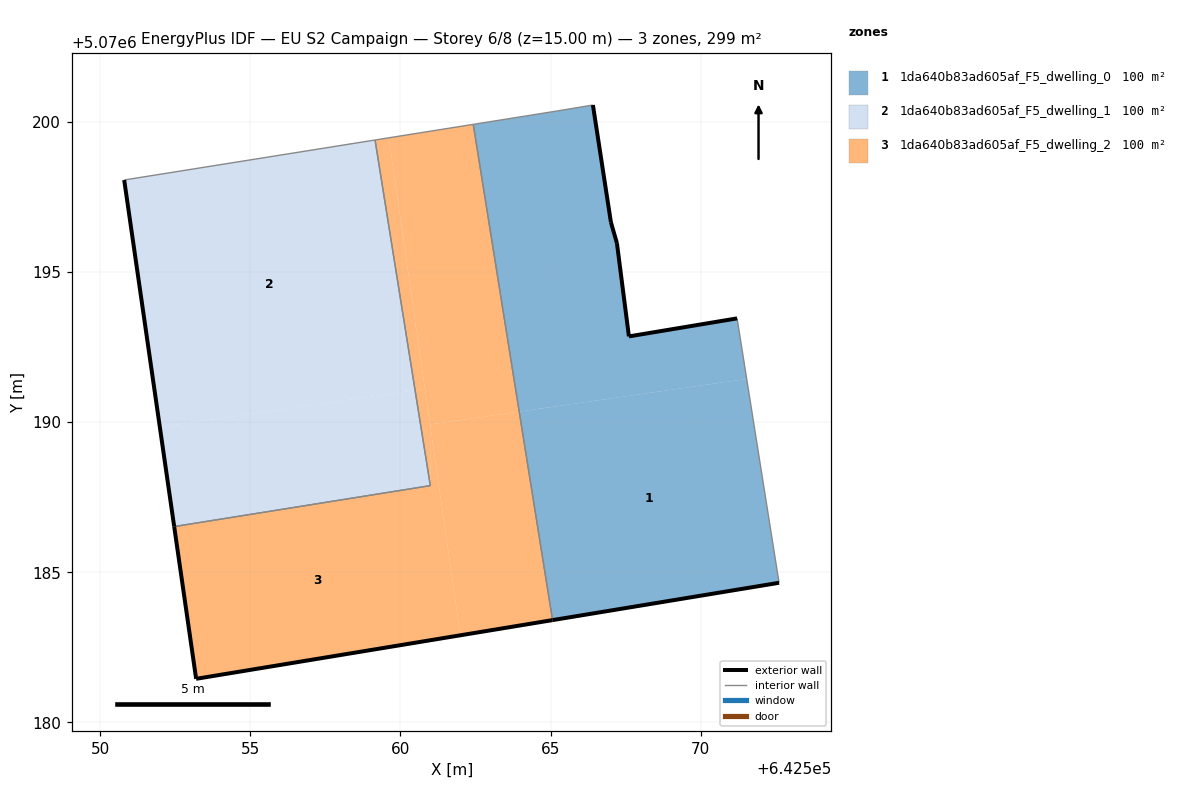
=== STOREY PLAN SPEC (per zone: floor XY polygon, exterior-wall plan segments, windows/doors) ===
zone 1: 1da640b83ad605af_F5_dwelling_0  (99.7 m²)
  floor: (642571.53, 5070191.44) (642571.21, 5070193.46) (642567.61, 5070192.86) (642567.21, 5070195.96) (642567.01, 5070196.66) (642566.41, 5070200.57) (642565.21, 5070200.37) (642562.42, 5070199.92) (642563.95, 5070190.35)
  floor: (642572.61, 5070184.65) (642571.53, 5070191.44) (642563.95, 5070190.35) (642565.06, 5070183.41)
  exterior wall: (642566.41, 5070200.57) – (642567.01, 5070196.66)  [3.9 m]
  exterior wall: (642567.01, 5070196.66) – (642567.21, 5070195.96)  [0.7 m]
  exterior wall: (642567.21, 5070195.96) – (642567.61, 5070192.86)  [3.1 m]
  exterior wall: (642567.61, 5070192.86) – (642571.21, 5070193.46)  [3.7 m]
  exterior wall: (642572.61, 5070184.65) – (642565.06, 5070183.41)  [7.6 m]
  interior walls: 4
zone 2: 1da640b83ad605af_F5_dwelling_1  (99.7 m²)
  floor: (642560.49, 5070191.06) (642559.15, 5070199.40) (642550.80, 5070198.07) (642551.98, 5070189.84)
  floor: (642560.99, 5070187.89) (642560.49, 5070191.06) (642551.98, 5070189.84) (642552.46, 5070186.53)
  exterior wall: (642552.46, 5070186.53) – (642550.80, 5070198.07)  [11.7 m]
  interior walls: 3
zone 3: 1da640b83ad605af_F5_dwelling_2  (99.7 m²)
  floor: (642560.81, 5070191.11) (642559.61, 5070199.47) (642559.15, 5070199.40) (642560.49, 5070191.06)
  floor: (642560.99, 5070187.89) (642560.99, 5070189.92) (642560.81, 5070191.11) (642560.49, 5070191.06)
  floor: (642565.06, 5070183.41) (642563.95, 5070190.35) (642560.98, 5070189.93) (642561.99, 5070182.91)
  floor: (642563.95, 5070190.35) (642562.42, 5070199.92) (642559.61, 5070199.47) (642560.98, 5070189.93)
  floor: (642561.99, 5070182.91) (642560.99, 5070189.92) (642560.99, 5070187.89) (642552.46, 5070186.53) (642553.19, 5070181.46)
  exterior wall: (642565.06, 5070183.41) – (642553.19, 5070181.46)  [12.0 m]
  exterior wall: (642553.19, 5070181.46) – (642552.46, 5070186.53)  [5.1 m]
  interior walls: 4

=== DERIVED (storey summary) ===
Building: EU S2 Campaign
Storey: 6 of 8  (floor level z = 15.00 m)
Storey gross floor area: 299.0 m²
Zones on this storey: 3
  - 1da640b83ad605af_F5_dwelling_0: floor 99.7 m²; exterior wall 19.1 m (57.3 m²); WWR 0.0%
  - 1da640b83ad605af_F5_dwelling_1: floor 99.7 m²; exterior wall 11.7 m (35.0 m²); WWR 0.0%
  - 1da640b83ad605af_F5_dwelling_2: floor 99.7 m²; exterior wall 17.2 m (51.5 m²); WWR 0.0%
Zone adjacency (shared interzone walls):
  - 1da640b83ad605af_F5_dwelling_0 ↔ 1da640b83ad605af_F5_dwelling_2
  - 1da640b83ad605af_F5_dwelling_1 ↔ 1da640b83ad605af_F5_dwelling_2